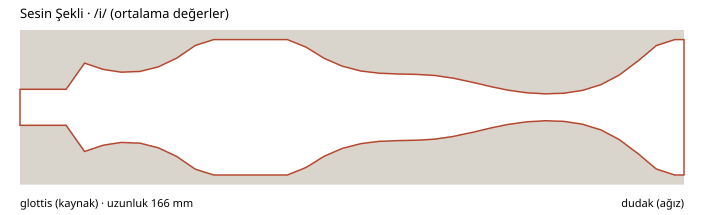

The data file committed next to this chart (first rows):
z_mm, ic_yaricap_mm
0.000000000000000000e+00, 4.500000000000000000e+00
1.152706757410399740e+00, 4.500000000000000000e+00
2.305413514820799481e+00, 4.500000000000000000e+00
3.458120272231198999e+00, 4.500000000000000000e+00
4.610827029641598962e+00, 4.500000000000000000e+00
5.763533787051998480e+00, 4.500000000000000000e+00
6.916240544462397999e+00, 4.500000000000000000e+00
8.068947301872796629e+00, 4.500000000000000000e+00
9.221654059283197924e+00, 4.500000000000000000e+00
1.037436081669359744e+01, 4.500000000000000000e+00
1.152706757410399696e+01, 4.500000000000000000e+00
1.267977433151439648e+01, 6.134649341654085042e+00
1.383248108892479600e+01, 7.769298683308168307e+00
1.498518784633519552e+01, 9.403948024962252461e+00
1.613789460374559326e+01, 1.103859736661633839e+01
1.729060136115599633e+01, 1.065142632957526025e+01
1.844330811856639585e+01, 1.026425529253418034e+01
1.959601487597679181e+01, 9.877084255493102205e+00
2.074872163338719488e+01, 9.489913218452022292e+00
2.190142839079759440e+01, 9.311468767439572858e+00
2.305413514820799392e+01, 9.133024316427123424e+00
2.420684190561839344e+01, 8.954579865414672213e+00
2.535954866302879296e+01, 8.776135414402222779e+00
2.651225542043919248e+01, 8.822444466422538767e+00
2.766496217784959200e+01, 8.868753518442854755e+00
2.881766893525999151e+01, 8.915062570463170744e+00
2.997037569267039103e+01, 8.961371622483486732e+00
3.112308245008079055e+01, 9.249186971377998390e+00
3.227578920749118652e+01, 9.537002320272510048e+00
3.342849596490159314e+01, 9.824817669167025258e+00
3.458120272231199266e+01, 1.011263301806153692e+01
3.573390947972238507e+01, 1.066056900278043962e+01
3.688661623713279170e+01, 1.120850498749934410e+01
3.803932299454319121e+01, 1.175644097221824858e+01
3.919202975195358363e+01, 1.230437695693714950e+01
4.034473650936399025e+01, 1.309035438503836524e+01
4.149744326677438977e+01, 1.387633181313958097e+01
4.265015002418478929e+01, 1.466230924124079671e+01
4.380285678159518881e+01, 1.544828666934200712e+01
4.495556353900558832e+01, 1.581763687861467638e+01
4.610827029641598784e+01, 1.618698708788734919e+01
4.726097705382638026e+01, 1.655633729716002023e+01
4.841368381123678688e+01, 1.692568750643268771e+01
4.956639056864718640e+01, 1.692568750643268771e+01
5.071909732605758592e+01, 1.692568750643268771e+01
5.187180408346798544e+01, 1.692568750643268771e+01
5.302451084087838495e+01, 1.692568750643268771e+01
5.417721759828878447e+01, 1.692568750643268771e+01
5.532992435569918399e+01, 1.692568750643268771e+01
5.648263111310958351e+01, 1.692568750643268771e+01
5.763533787051998303e+01, 1.692568750643268771e+01
5.878804462793038255e+01, 1.692568750643268771e+01
5.994075138534078206e+01, 1.692568750643268771e+01
6.109345814275118158e+01, 1.692568750643268771e+01
6.224616490016158110e+01, 1.692568750643268771e+01
6.339887165757198062e+01, 1.692568750643268771e+01
6.455157841498237303e+01, 1.692568750643268771e+01
6.570428517239278676e+01, 1.692568750643268771e+01
6.685699192980318628e+01, 1.692568750643268771e+01
6.800969868721358580e+01, 1.645905756493667482e+01
... 85 more rows
